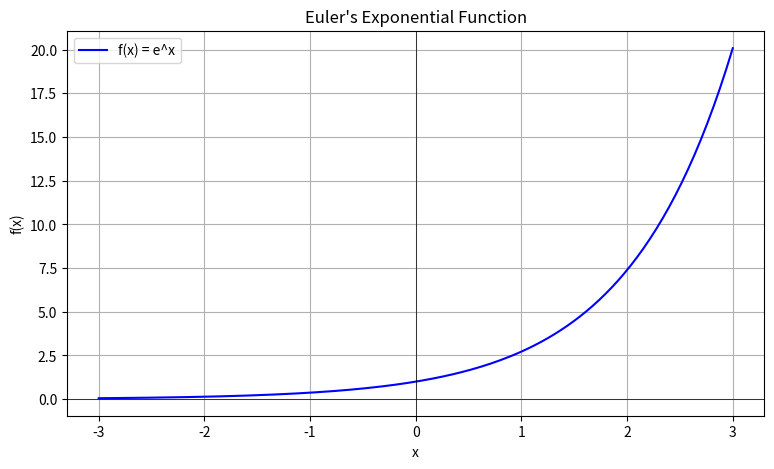

Write Python code to recreate this figure.
import math

import matplotlib.pyplot as plt
import numpy as np
import sympy as sp

# Euler's number
e = math.e

print("Euler's number:", e)

# Calculate e^2
print("e squared:", e**2)

# Calculate e^5
print("e to the power of 5:", e**5)


x = sp.Symbol("x")

# Define exponential function
f = sp.exp(x)

# Calculate derivative
derivative = sp.diff(f, x)

# Calculate integral
integral = sp.integrate(f, x)

print("Function:", f)
print("Derivative:", derivative)
print("Integral:", integral)

# Evaluate at x = 2
print("f(2):", f.subs(x, 2).evalf())


for n in [10, 100, 1000, 10000, 100000]:
    result = (1 + 1 / n) ** n

    print(f"n = {n:6} | Result = {result}")

print("\nActual value of e:", math.e)


x = np.linspace(-3, 3, 200)

y = np.exp(x)

plt.figure(figsize=(9, 5))

plt.plot(x, y, label="f(x) = e^x", color="blue")

plt.axhline(0, color="black", linewidth=0.5)
plt.axvline(0, color="black", linewidth=0.5)

plt.title("Euler's Exponential Function")
plt.xlabel("x")
plt.ylabel("f(x)")

plt.grid(True)
plt.legend()

plt.show()
